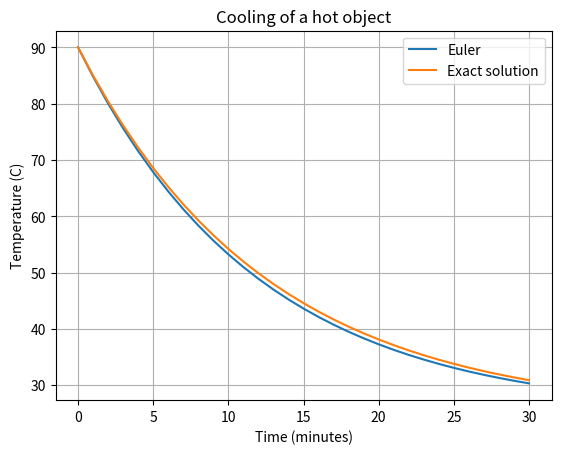

This chart was generated by the following Python code:
"""Source code for Task 17 – Ordinary Differential Equations: Euler Method."""

import numpy as np
import matplotlib.pyplot as plt

ambient = 25.0
initial = 90.0
k = 0.08
h = 1.0
time = np.arange(0, 30+h, h)
temperature = np.zeros(len(time))
temperature[0] = initial

for i in range(len(time)-1):
    rate = -k*(temperature[i]-ambient)
    temperature[i+1] = temperature[i] + h*rate

exact = ambient + (initial-ambient)*np.exp(-k*time)
print("Euler temperature after 30 min:", temperature[-1])
print("Exact temperature after 30 min:", exact[-1])
print("Final absolute error:", abs(temperature[-1]-exact[-1]))

plt.plot(time, temperature, label="Euler")
plt.plot(time, exact, label="Exact solution")
plt.xlabel("Time (minutes)"); plt.ylabel("Temperature (C)")
plt.title("Cooling of a hot object")
plt.legend(); plt.grid(True); plt.show()
